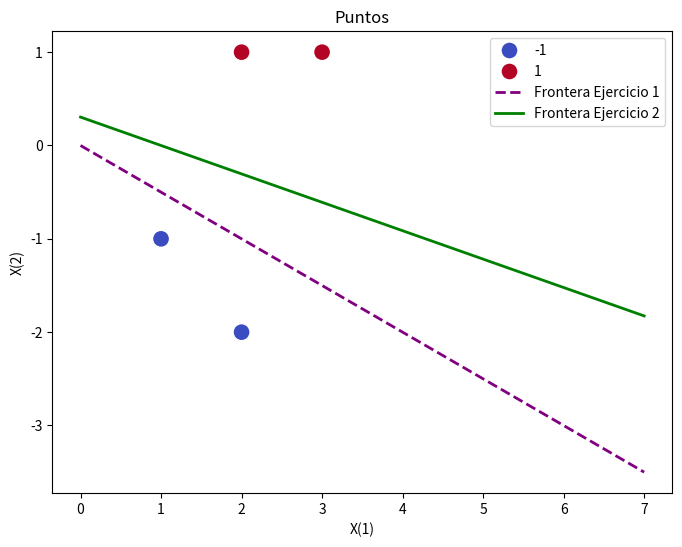

This figure's Python source:
import pandas as pd
import matplotlib.pyplot as plt
import seaborn as sns
import numpy as np

PUNTOS = {'X(1)':[2,1,2,3], 'X(2)':[1,-1,-2,1], 'Y':[1,-1,-1,1]}
PUNTOS_DF = pd.DataFrame(PUNTOS)

def funcionActivacion(Vn):
    if Vn > 0:
        return 1
    else:
        return -1

def ajustePesos(W, X,e, N):
    return W + N *  e * X

def ajusteBias(e, nBias, N):
    return nBias + N*e*1

def error(d,y):
    return d-y

def Percetron(W1, W2, BIAS, N, EPOCAS):
    for x in range (0,EPOCAS):
        print(f'Iteracion {x+1}')
        print(f'W1 -> {W1}')
        print(f'W2 -> {W2}')
        print(f'BIAS -> {BIAS}')
        for i in range(0,4):
            #Vn = X1*W1 + X2*W2 + d
            x1 = PUNTOS_DF.iat[i,0]
            x2 = PUNTOS_DF.iat[i,1]
            d  = PUNTOS_DF.iat[i,2]
            Vn = x1*W1 + x2*W2 + BIAS
            y = funcionActivacion(Vn)
            e = error(d, y)
            if e != 0:
                W1 = ajustePesos(W1, x1,e, N)
                W2 = ajustePesos(W2, x2,e, N)
                BIAS = ajusteBias(e, BIAS, N)
    return W1, W2, BIAS

print('------ EJERCICIO 1 ---------')
w1e1, w2e1, b1 = Percetron(W1=0, W2 = 0, BIAS = 0, N = 1, EPOCAS = 10)
print('------ EJERCICIO 2 ---------')
w1e2, w2e2, b2 = Percetron(W1=5, W2 = 1, BIAS = 1, N = 0.6, EPOCAS = 20)

plt.figure(figsize=(8, 6))

sns.scatterplot(
    data=PUNTOS_DF,
    x='X(1)',
    y='X(2)',
    hue='Y',
    palette='coolwarm',
    s=150
)

x1_valores = np.linspace(0, 7, 100)


if w2e1 != 0:
    x2_e1 = -(w1e1 / w2e1) * x1_valores - (b1 / w2e1)
    plt.plot(x1_valores, x2_e1, color='purple', linestyle='--', linewidth=2, label='Frontera Ejercicio 1')
else:
    plt.axvline(x=-b1/w1e1, color='purple', linestyle='--', linewidth=2, label='Frontera Ejercicio 1 (Vertical)')

if w2e2 != 0:
    x2_e2 = -(w1e2 / w2e2) * x1_valores - (b2 / w2e2)
    plt.plot(x1_valores, x2_e2, color='green', linestyle='-', linewidth=2, label='Frontera Ejercicio 2')
else:
    plt.axvline(x=-b2/w1e2, color='green', linestyle='-', linewidth=2, label='Frontera Ejercicio 2 (Vertical)')


plt.title('Puntos', fontsize=12)
plt.legend(loc='upper right', fontsize=10)
plt.show()
